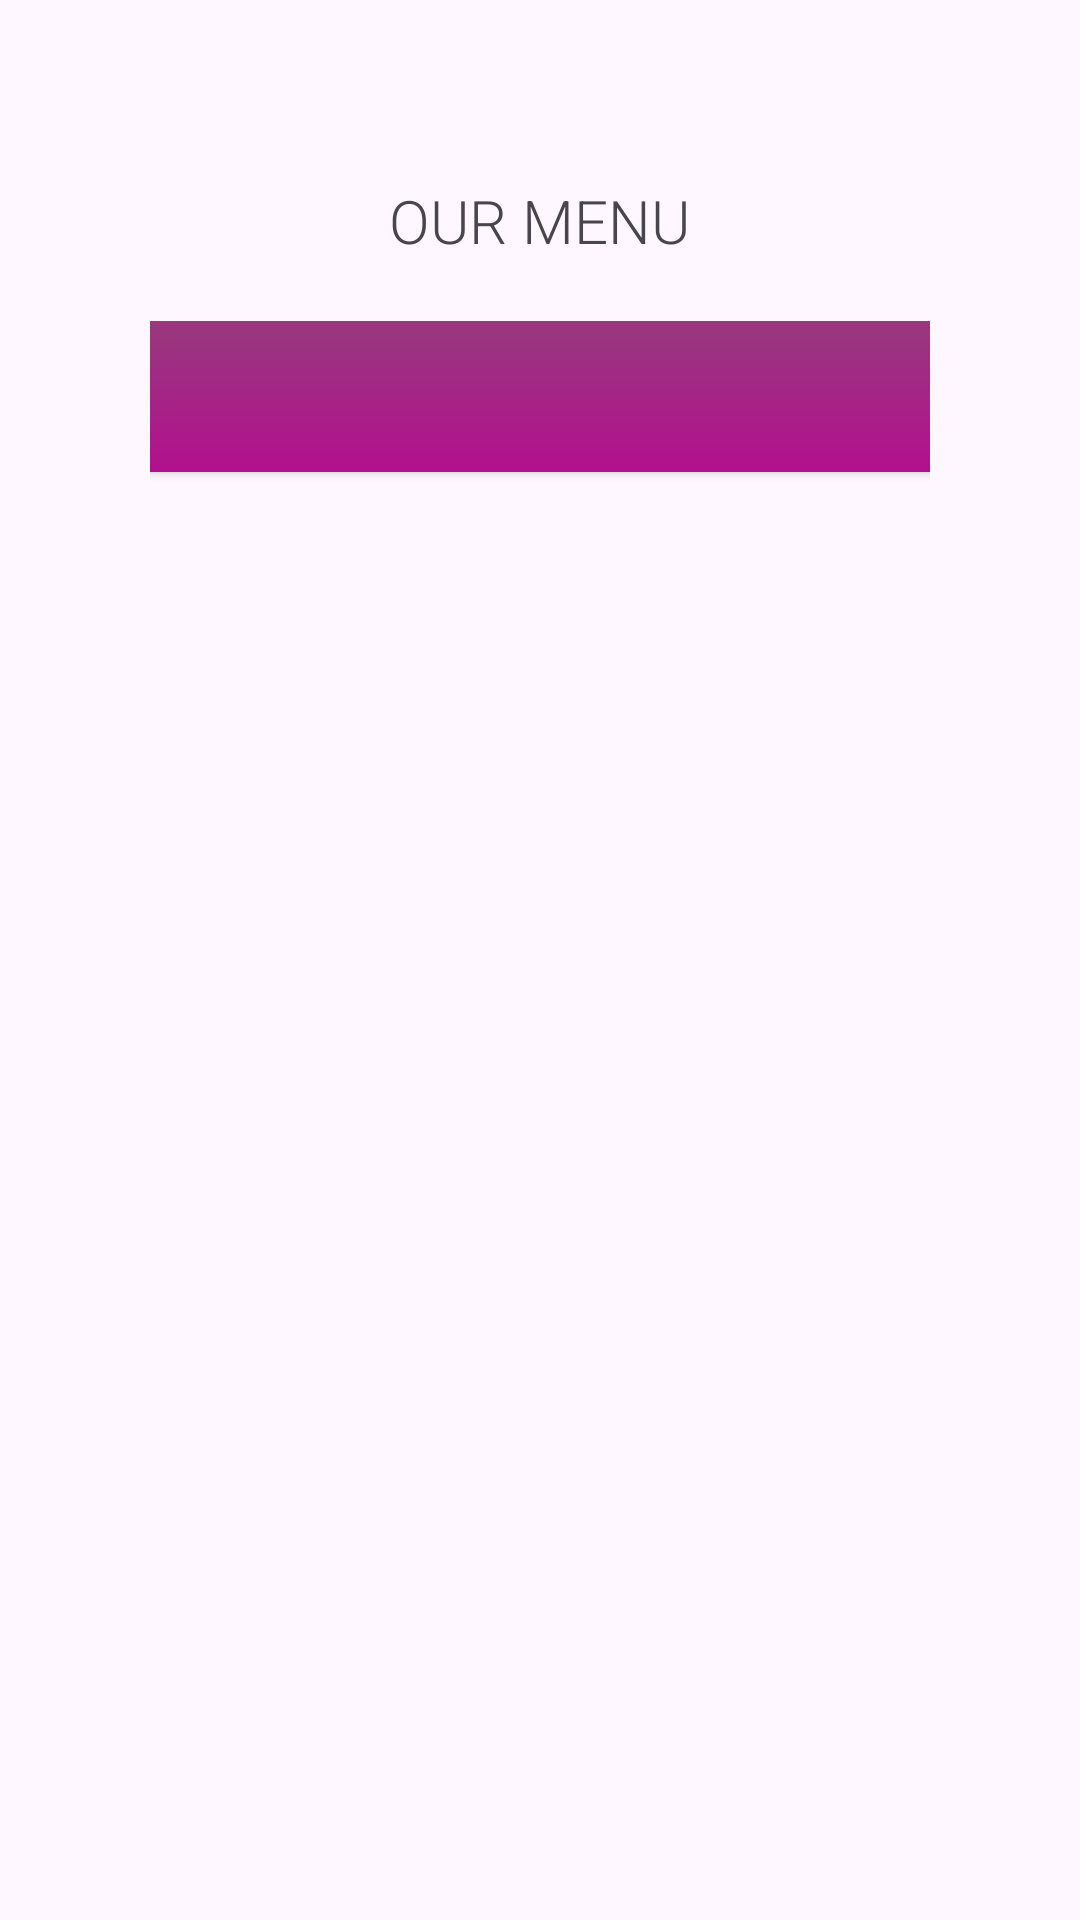

Reconstruct the res/layout file that produces this screen, plus the resources it refers to.
<!-- AndroidManifest.xml: application theme Theme.TheCheezery_245244 -->
<!-- res/layout/activity_menu.xml -->
<?xml version="1.0" encoding="utf-8"?>
<LinearLayout xmlns:android="http://schemas.android.com/apk/res/android"
    xmlns:app="http://schemas.android.com/apk/res-auto"
    xmlns:tools="http://schemas.android.com/tools"
    android:orientation="vertical"
    android:layout_width="match_parent"
    android:layout_height="match_parent"
    tools:context=".MenuActivity">

    <ImageView
        android:layout_width="241dp"
        android:layout_height="wrap_content"
        android:scaleType="centerInside"
        android:src="@drawable/title"
        android:layout_gravity="center_horizontal"
        android:layout_marginTop="50dp"
    />

    <TextView
        android:layout_width="wrap_content"
        android:layout_height="wrap_content"
        android:fontFamily="sans-serif-light"
        android:text="@string/our_menu"
        android:textAllCaps="true"
        android:layout_gravity="center_horizontal"
        android:textSize="20sp"
        android:layout_marginTop="10dp"
    />

    <GridLayout
        android:layout_width="match_parent"
        android:layout_height="wrap_content"
        android:columnCount="2"
        android:layout_marginTop="20dp"
        android:paddingHorizontal="50dp"
        >

        <androidx.appcompat.widget.AppCompatButton
            android:id="@+id/button_cold_drinks"
            android:textAllCaps="true"
            android:text="@string/cold_drinks"
            android:textColor="@color/dusty_white"
            android:background="@drawable/first_gradient"
            android:paddingHorizontal="@dimen/menu_buttons_padding"
            android:layout_marginEnd="@dimen/menu_buttons_margin"
            android:layout_gravity="fill_horizontal"
            android:layout_columnWeight="1"
            android:textSize="@dimen/menu_buttons_text"
            android:paddingVertical="@dimen/menu_buttons_padding_v"
        />

        <androidx.appcompat.widget.AppCompatButton
            android:id="@+id/button_hot_drinks"
            android:textAllCaps="true"
            android:text="@string/cold_drinks"
            android:textColor="@color/dusty_white"
            android:background="@drawable/first_gradient"
            android:paddingHorizontal="@dimen/menu_buttons_padding"
            android:layout_marginStart="@dimen/menu_buttons_margin"
            android:layout_gravity="fill_horizontal"
            android:layout_columnWeight="1"
            android:textSize="@dimen/menu_buttons_text"
            android:paddingVertical="@dimen/menu_buttons_padding_v"
        />

        <androidx.appcompat.widget.AppCompatButton
            android:id="@+id/button_sweets"
            android:textAllCaps="true"
            android:text="@string/sweets"
            android:textColor="@color/dusty_white"
            android:background="@drawable/second_gradient"
            android:paddingHorizontal="@dimen/menu_buttons_padding"
            android:layout_marginEnd="@dimen/menu_buttons_margin"
            android:layout_marginTop="@dimen/menu_buttons_margin"
            android:layout_gravity="fill_horizontal"
            android:layout_columnWeight="1"
            android:textSize="@dimen/menu_buttons_text"
            android:paddingVertical="@dimen/menu_buttons_padding_v"
        />

        <androidx.appcompat.widget.AppCompatButton
            android:id="@+id/button_salties"
            android:textAllCaps="true"
            android:text="@string/salties"
            android:textColor="@color/dusty_white"
            android:background="@drawable/second_gradient"
            android:paddingHorizontal="@dimen/menu_buttons_padding"
            android:layout_marginStart="@dimen/menu_buttons_margin"
            android:layout_marginTop="@dimen/menu_buttons_margin"
            android:layout_gravity="fill_horizontal"
            android:textSize="@dimen/menu_buttons_text"
            android:layout_columnWeight="1"
            android:paddingVertical="@dimen/menu_buttons_padding_v"
        />

        <androidx.appcompat.widget.AppCompatButton
            android:id="@+id/button_combos"
            android:textAllCaps="true"
            android:text="@string/combos"
            android:textColor="@color/dusty_white"
            android:background="@drawable/second_gradient"
            android:paddingHorizontal="@dimen/menu_buttons_padding"
            android:layout_marginEnd="@dimen/menu_buttons_margin"
            android:layout_marginTop="@dimen/menu_buttons_margin"
            android:layout_gravity="fill_horizontal"
            android:layout_columnWeight="1"
            android:textSize="@dimen/menu_buttons_text"
            android:paddingVertical="@dimen/menu_buttons_padding_v"
            />

        <androidx.appcompat.widget.AppCompatButton
            android:id="@+id/button_customizable"
            android:textAllCaps="true"
            android:text="@string/customizable"
            android:textColor="@color/dusty_white"
            android:background="@drawable/third_gradient"
            android:paddingHorizontal="@dimen/menu_buttons_padding"
            android:layout_marginStart="@dimen/menu_buttons_margin"
            android:layout_marginTop="@dimen/menu_buttons_margin"
            android:layout_gravity="fill_horizontal"
            android:layout_columnWeight="1"
            android:textSize="@dimen/menu_buttons_text"
            android:paddingVertical="@dimen/menu_buttons_padding_v"
            />

    </GridLayout>
</LinearLayout>
<!-- resources referenced by this layout -->
<resources>
  <color name="dusty_white">#ebebeb</color>
  <dimen name="menu_buttons_margin">2dp</dimen>
  <dimen name="menu_buttons_padding">20dp</dimen>
  <dimen name="menu_buttons_padding_v">15dp</dimen>
  <dimen name="menu_buttons_text">15sp</dimen>
  <!-- drawable first_gradient (drawable) -->
  <?xml version="1.0" encoding="utf-8"?>
  <shape xmlns:android="http://schemas.android.com/apk/res/android">
      <gradient
          android:type="linear"
          android:angle="270"
          android:startColor="@color/very_purple"
          android:endColor="@color/less_purple"
      />
  </shape>
  <string name="cold_drinks">Cold drinks</string>
  <string name="combos">Combos</string>
  <string name="customizable">Custom</string>
  <string name="our_menu">Our menu</string>
  <string name="salties">Salties</string>
  <string name="sweets">Sweets</string>
  <style name="Theme.TheCheezery_245244" parent="Base.Theme.TheCheezery_245244" />
  <color name="very_purple">#97397D</color>
  <color name="less_purple">#b2108D</color>
  <style name="Base.Theme.TheCheezery_245244" parent="Theme.Material3.DayNight.NoActionBar">
  
          <item name="colorPrimary">@color/very_purple</item>
          <item name="colorPrimaryVariant">@color/less_purple</item>
          <item name="colorOnPrimary">@color/dusty_white</item>
  
          <item name="colorSecondary">@color/pinky</item>
          <item name="colorSecondaryVariant">@color/last_pink</item>
          <item name="colorOnSecondary">@color/black</item>
  
          <item name="android:statusBarColor">?attr/colorPrimaryVariant</item>
      </style>
  <color name="pinky">#c50390</color>
  <color name="last_pink">#ef029d</color>
  <color name="black">#FF000000</color>
</resources>
